Run: headless pygame with SDL's dummy video driver; simulated clock (each Clock.tick advances the game by its frame time, no real sleeping); random seed 0; keys injected as events and as key.get_pressed() state; no mouse input.
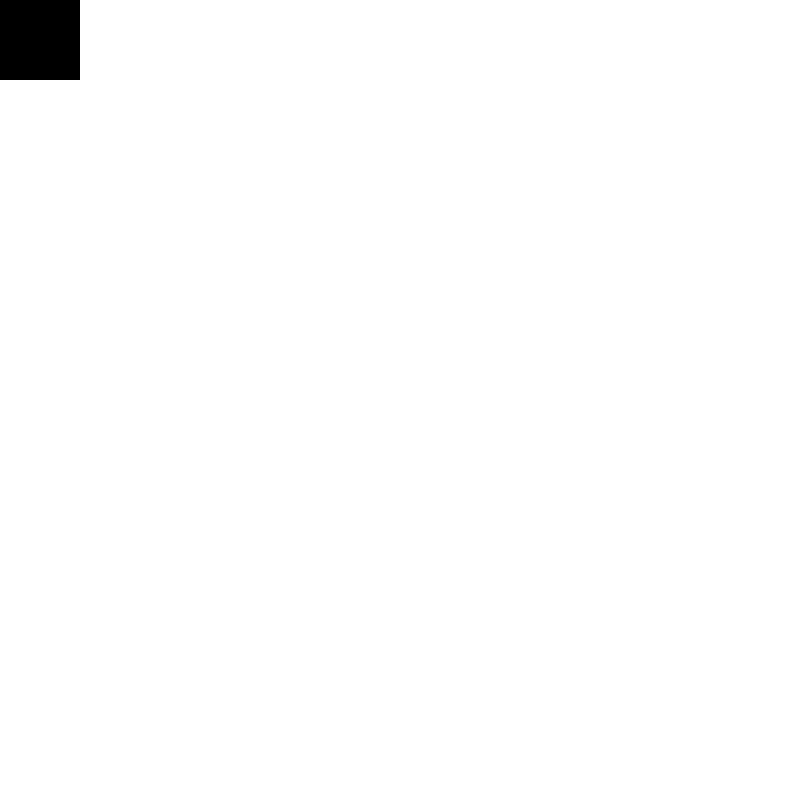
Frame 1 of 4 · flips 1–60 · no input
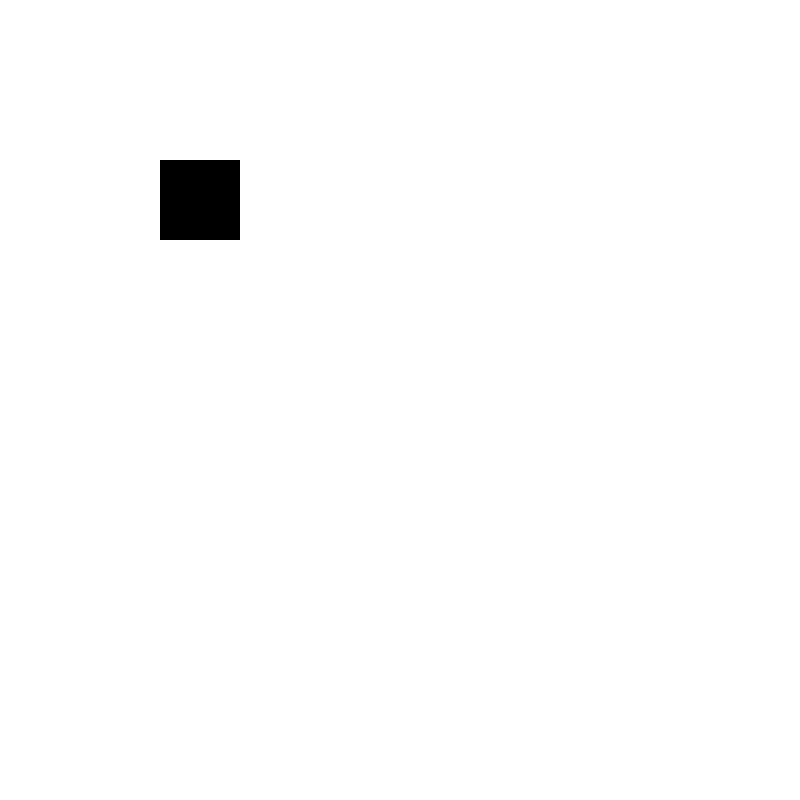
Frame 2 of 4 · flips 61–180 · tapped SPACE, RETURN · held RIGHT (→), D
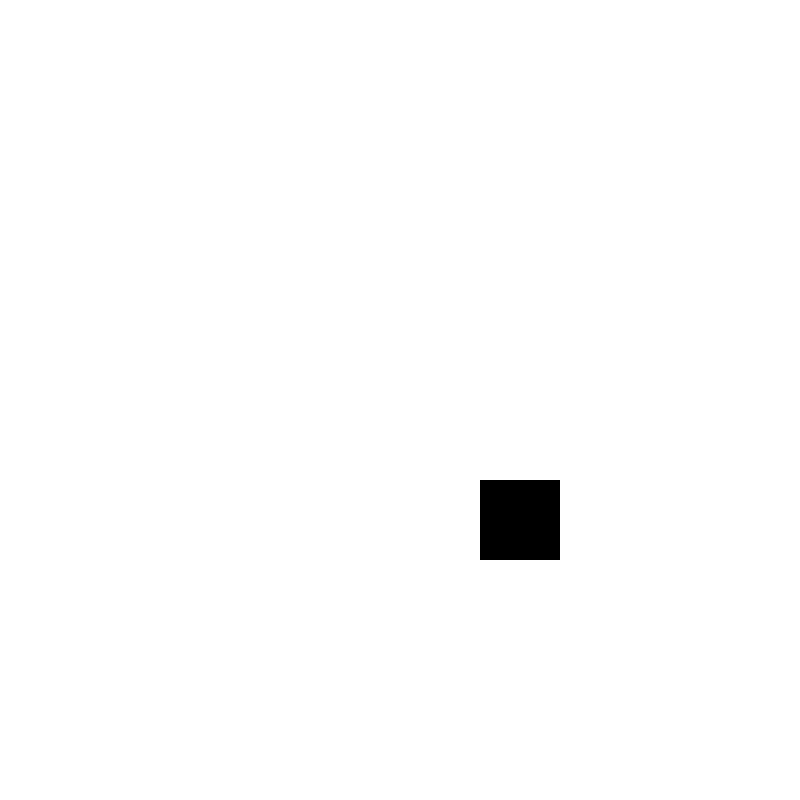
Frame 3 of 4 · flips 181–300 · held DOWN (↓), S
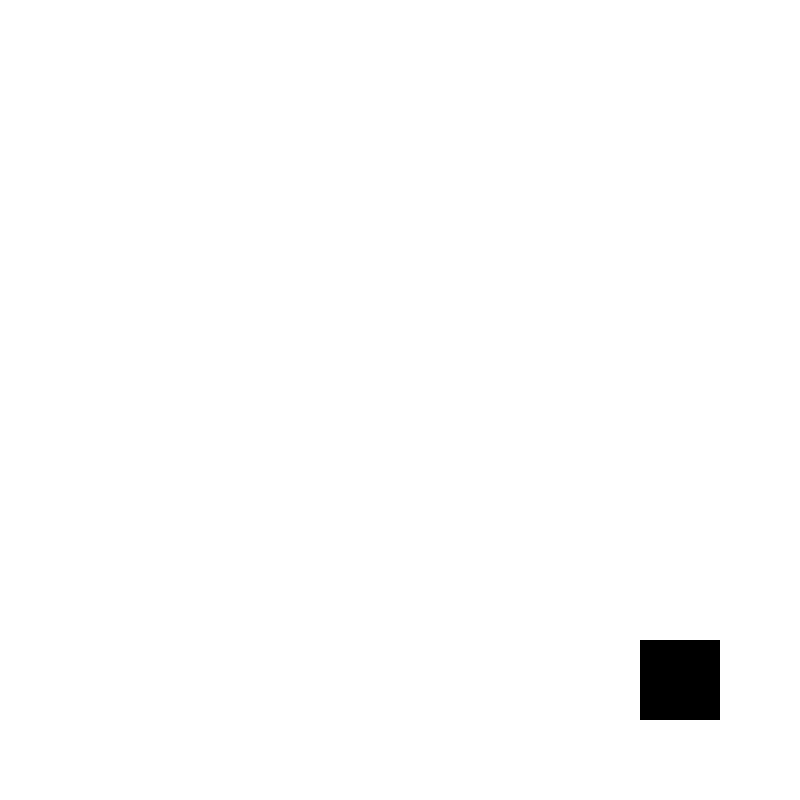
Frame 4 of 4 · flips 301–420 · held LEFT (←), A, UP (↑), W

The pygame program that drew these frames:

import pygame
from datetime import datetime

black = (255, 255, 255)
white = (0, 0, 0)
(width, height) = (800, 800)  # Dimension of the window
screen = pygame.display.set_mode((width, height))  # Making of the screen
pygame.display.set_caption("Cellular automaton")

gridSize = 10  # musi być wielokrotnością 2
drawGridLines = False
updateTime = 0.05
board = [];


def initBoard():
    for y in range(gridSize):
        row = []
        for x in range(gridSize):
            row.append(0)
        board.append(row)


def drawGrid():
    for y in range(1, gridSize):
        pygame.draw.line(screen, white, (0, int((height / gridSize) * y)), (width, int((height / gridSize) * y)), 1)

    for x in range(1, gridSize):
        pygame.draw.line(screen, white, (int((width / gridSize) * x), 0), (int((width / gridSize) * x), height), 1)


def fillCell(x, y):
    if x < 0 or x > gridSize or y < 0 or y > gridSize:
        raise Exception("Invalid coords: " + str(x) + ":" + str(y));

    pygame.draw.rect(screen, white, (
        x * int(width / gridSize), int(y * (height / gridSize)), int(width / gridSize), int(height / gridSize)))


def placePattern(pattern, offset_x, offset_y):
    global board
    for y in range(len(pattern)):
        for x in range(len(pattern[y])):
            if offset_y + y < len(board) and offset_x + x < len(board[offset_y + y]):
                board[offset_y + y][offset_x + x] = pattern[y][x]


def neighbourCount(x, y):
    UR = 0
    DR = 0
    DL = 0
    UL = 0
    if x == gridSize - 1 and y < gridSize - 1:
        UL = board[y][gridSize - 1]
        UR = board[y][0]
        DL = board[y + 1][x]
        DR = board[y + 1][0]
    if y == gridSize - 1 and x < gridSize - 1:
        UL = board[y][x]
        UR = board[y][x + 1]
        DL = board[0][x]
        DR = board[0][x + 1]
    if y == gridSize - 1 and x == gridSize - 1:
        UL = board[y][x]
        UR = board[gridSize - 1][0]
        DL = board[0][gridSize - 1]
        DR = board[0][0]
    if y < gridSize - 1 and x < gridSize - 1:
        UL = board[y][x]
        UR = board[y][x + 1]
        DL = board[y + 1][x]
        DR = board[y + 1][x + 1]

    neighbours = [UL, UR, DL, DR]
    return neighbours


def processBoard():
    global board
    Count =2
    if (Count % 2 == 0):
        boardCopy = board
        Count=Count+1
        for y in range(int(len(board))//2):
            for x in range(int(len(board))//2-1):
                nc = neighbourCount(2 * x, 2 * y)
                if x == gridSize - 1 and y < gridSize - 1:
                    transformed = [
                        boardCopy[y][gridSize - 1],
                        boardCopy[y][0],
                        boardCopy[y + 1][x],
                        boardCopy[y + 1][0]
                    ]
                if y == gridSize - 1 and x < gridSize - 1:
                    transformed = [
                        boardCopy[y][x],
                        boardCopy[y][x + 1],
                        boardCopy[0][x],
                        boardCopy[0][x + 1]
                    ]
                if y == gridSize - 1 and x == gridSize - 1:
                    transformed = [
                        boardCopy[y][x],
                        boardCopy[gridSize - 1][0],
                        boardCopy[0][gridSize - 1],
                        boardCopy[0][0]
                    ]
                if y < gridSize - 1 and x < gridSize - 1:
                    transformed = [
                        boardCopy[y][x],
                        boardCopy[y][x + 1],
                        boardCopy[y + 1][x],
                        boardCopy[y + 1][x + 1]
                    ]
                # tutaj zdefiniujemy zasady a potem x i y +1 i mamy drugą siatke K
                if nc == [1, 0, 0, 0]:
                    if y < gridSize - 1 and x < gridSize - 1:
                        #  transformed[0]=0
                        # transformed[1]=0
                        # transformed[2]=0
                        # transformed[3]=1
                        boardCopy[2*y][2*x]=0
                        boardCopy[2*y][2*x + 1]=0
                        boardCopy[2*y + 1][2*x]=0
                        boardCopy[2*y + 1][2*x + 1]=1

    if (Count%2 == 1):
        boardCopy = board
        Count=Count+1
        for y in range(int(len(board))//2):
            for x in range(int(len(board))//2-1):

                nc = neighbourCount(2*x+1,2*y+1)
                if x == gridSize - 1 and y < gridSize - 1:
                    transformed = [
                        boardCopy[y][gridSize - 1],
                        boardCopy[y][0],
                        boardCopy[y + 1][x],
                        boardCopy[y + 1][0]
                    ]
                if y == gridSize - 1 and x < gridSize - 1:
                    transformed = [
                        boardCopy[y][x],
                        boardCopy[y][x + 1],
                        boardCopy[0][x],
                        boardCopy[0][x + 1]
                    ]
                if y == gridSize - 1 and x == gridSize - 1:
                    transformed = [
                        boardCopy[y][x],
                        boardCopy[gridSize - 1][0],
                        boardCopy[0][gridSize - 1],
                        boardCopy[0][0]
                    ]
                if y < gridSize - 1 and x < gridSize - 1:
                    transformed = [
                        boardCopy[y][x],
                        boardCopy[y][x + 1],
                        boardCopy[y + 1][x],
                        boardCopy[y + 1][x + 1]
                    ]
                # tutaj zdefiniujemy zasady a potem x i y +1 i mamy drugą siatke K
                if nc == [1, 0, 0, 0]:
                    if y < gridSize - 1 and x < gridSize - 1:
                        #  transformed[0]=0
                        # transformed[1]=0
                        # transformed[2]=0
                        # transformed[3]=1
                        boardCopy[2*y+1][2*x+1] = 0
                        boardCopy[2*y+1][2*x + 2] = 0
                        boardCopy[2*y + 2][2*x+1] = 0
                        boardCopy[2*y + 2][2*x + 2] = 1

    board = boardCopy


def drawCells():
    for y in range(len(board)):
        for x in range(len(board[y])):
            if board[y][x] == 1:
                fillCell(x, y)


pattern = [
    [1, 0, 0, 0, 0, 0, ],
    [0, 0, 0, 0, 0, 0, ],
    [0, 0, 0, 0, 0, 0, ],
    [0, 0, 0, 0, 0, 0, ],
    [0, 0, 0, 0, 0, 0, ],
    [0, 0, 0, 0, 0, 0, ],
]

# pattern = [
#     [0, 0, 0, 0, 0, 0, 0, 0, 0, 0],
#     [0, 0, 0, 0, 0, 0, 0, 0, 0, 0],
#     [0, 0, 0, 0, 0, 0, 0, 0, 0, 0],
#     [0, 0, 0, 0, 0, 0, 0, 0, 0, 0],
#     [0, 0, 0, 0, 0, 0, 0, 0, 0, 0],
#     [0, 0, 0, 0, 0, 0, 0, 0, 0, 0],
#     [0, 0, 0, 0, 0, 0, 0, 0, 0, 0],
#     [0, 0, 0, 0, 0, 0, 0, 0, 0, 0],
#     [0, 0, 0, 0, 0, 0, 0, 0, 0, 0],
#     [0, 0, 0, 0, 0, 0, 0, 0, 0, 0],
# ]

initBoard()
placePattern(pattern, 0, 0)

running = True
prevTime = datetime.now()

while running:
    time = datetime.now()
    screen.fill(black)

    if (time - prevTime).total_seconds() > updateTime:
        processBoard()

        prevTime = time

    if drawGridLines:
        drawGrid()

    drawCells()
    pygame.display.flip()

    for event in pygame.event.get():
        if event.type == pygame.QUIT:
            running = False
            pygame.quit()
